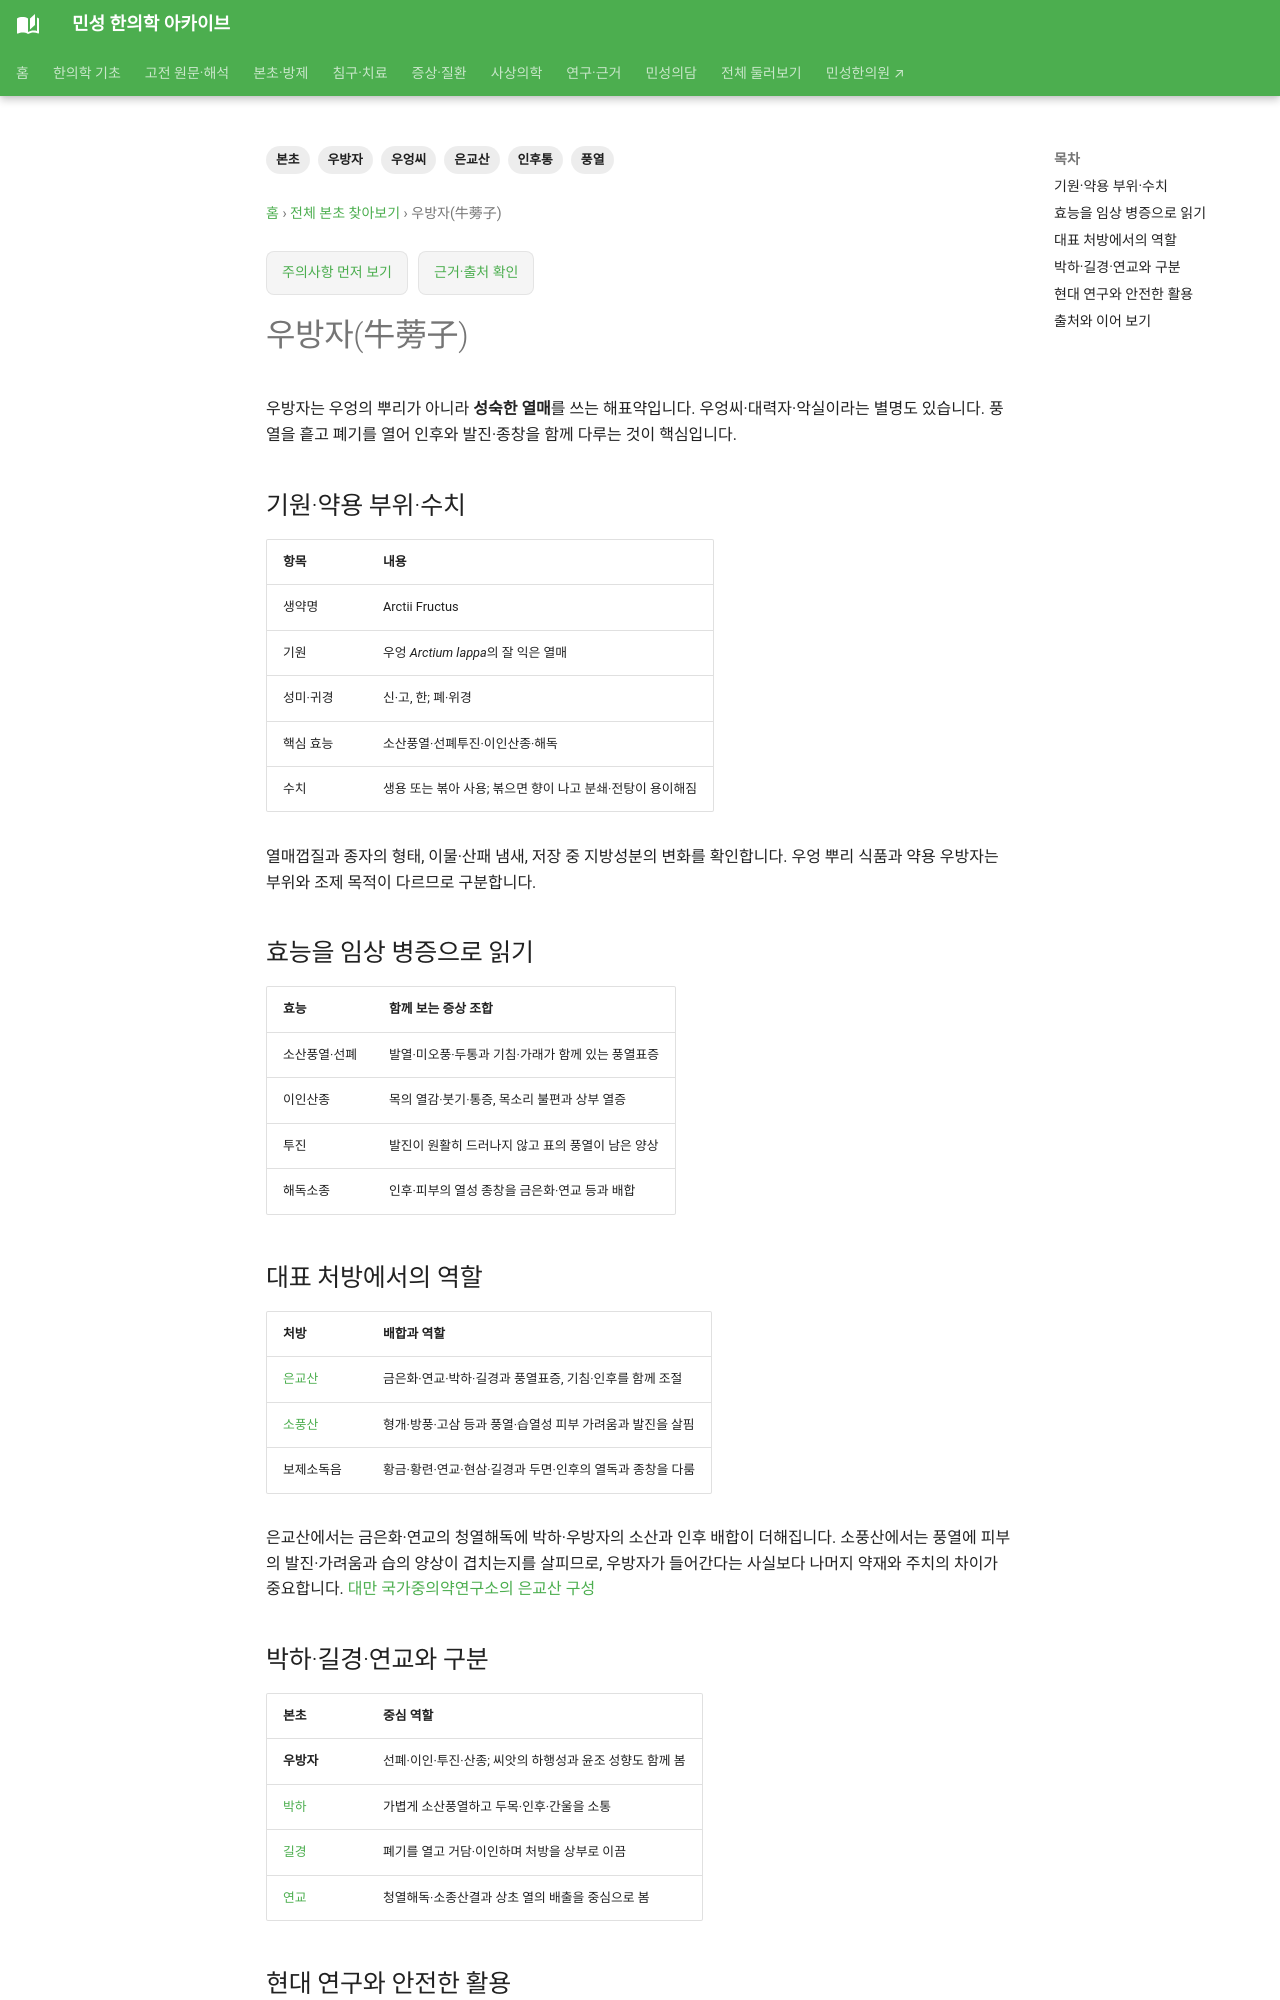

repository: joowon1111/minseong-korean-medicine-wiki · page: herbs/arctium/index.html · generator: mkdocs

---
title: 우방자(牛蒡子)
description: 우방자의 기원·초법, 소산풍열·선폐이인·투진소종 효능, 은교산·소풍산 속 역할과 박하·길경 감별을 정리합니다.
tags: [본초, 우방자, 우엉씨, 풍열, 인후통, 은교산]
status: 검토완료
last_reviewed: 2026-09-21
---

# 우방자(牛蒡子)

우방자는 우엉의 뿌리가 아니라 **성숙한 열매**를 쓰는 해표약입니다. 우엉씨·대력자·악실이라는 별명도 있습니다. 풍열을 흩고 폐기를 열어 인후와 발진·종창을 함께 다루는 것이 핵심입니다.

## 기원·약용 부위·수치

| 항목 | 내용 |
|---|---|
| 생약명 | Arctii Fructus |
| 기원 | 우엉 *Arctium lappa*의 잘 익은 열매 |
| 성미·귀경 | 신·고, 한; 폐·위경 |
| 핵심 효능 | 소산풍열·선폐투진·이인산종·해독 |
| 수치 | 생용 또는 볶아 사용; 볶으면 향이 나고 분쇄·전탕이 용이해짐 |

열매껍질과 종자의 형태, 이물·산패 냄새, 저장 중 지방성분의 변화를 확인합니다. 우엉 뿌리 식품과 약용 우방자는 부위와 조제 목적이 다르므로 구분합니다.

## 효능을 임상 병증으로 읽기

| 효능 | 함께 보는 증상 조합 |
|---|---|
| 소산풍열·선폐 | 발열·미오풍·두통과 기침·가래가 함께 있는 풍열표증 |
| 이인산종 | 목의 열감·붓기·통증, 목소리 불편과 상부 열증 |
| 투진 | 발진이 원활히 드러나지 않고 표의 풍열이 남은 양상 |
| 해독소종 | 인후·피부의 열성 종창을 금은화·연교 등과 배합 |

## 대표 처방에서의 역할

| 처방 | 배합과 역할 |
|---|---|
| [은교산](../formulas/yinqiao-san.md) | 금은화·연교·박하·길경과 풍열표증, 기침·인후를 함께 조절 |
| [소풍산](../formulas/xiaofeng-san.md) | 형개·방풍·고삼 등과 풍열·습열성 피부 가려움과 발진을 살핌 |
| 보제소독음 | 황금·황련·연교·현삼·길경과 두면·인후의 열독과 종창을 다룸 |

은교산에서는 금은화·연교의 청열해독에 박하·우방자의 소산과 인후 배합이 더해집니다. 소풍산에서는 풍열에 피부의 발진·가려움과 습의 양상이 겹치는지를 살피므로, 우방자가 들어간다는 사실보다 나머지 약재와 주치의 차이가 중요합니다. [대만 국가중의약연구소의 은교산 구성](https://www.nricm.edu.tw/p/406-1000-6552%2Cr11.php?Lang=zh-tw)
